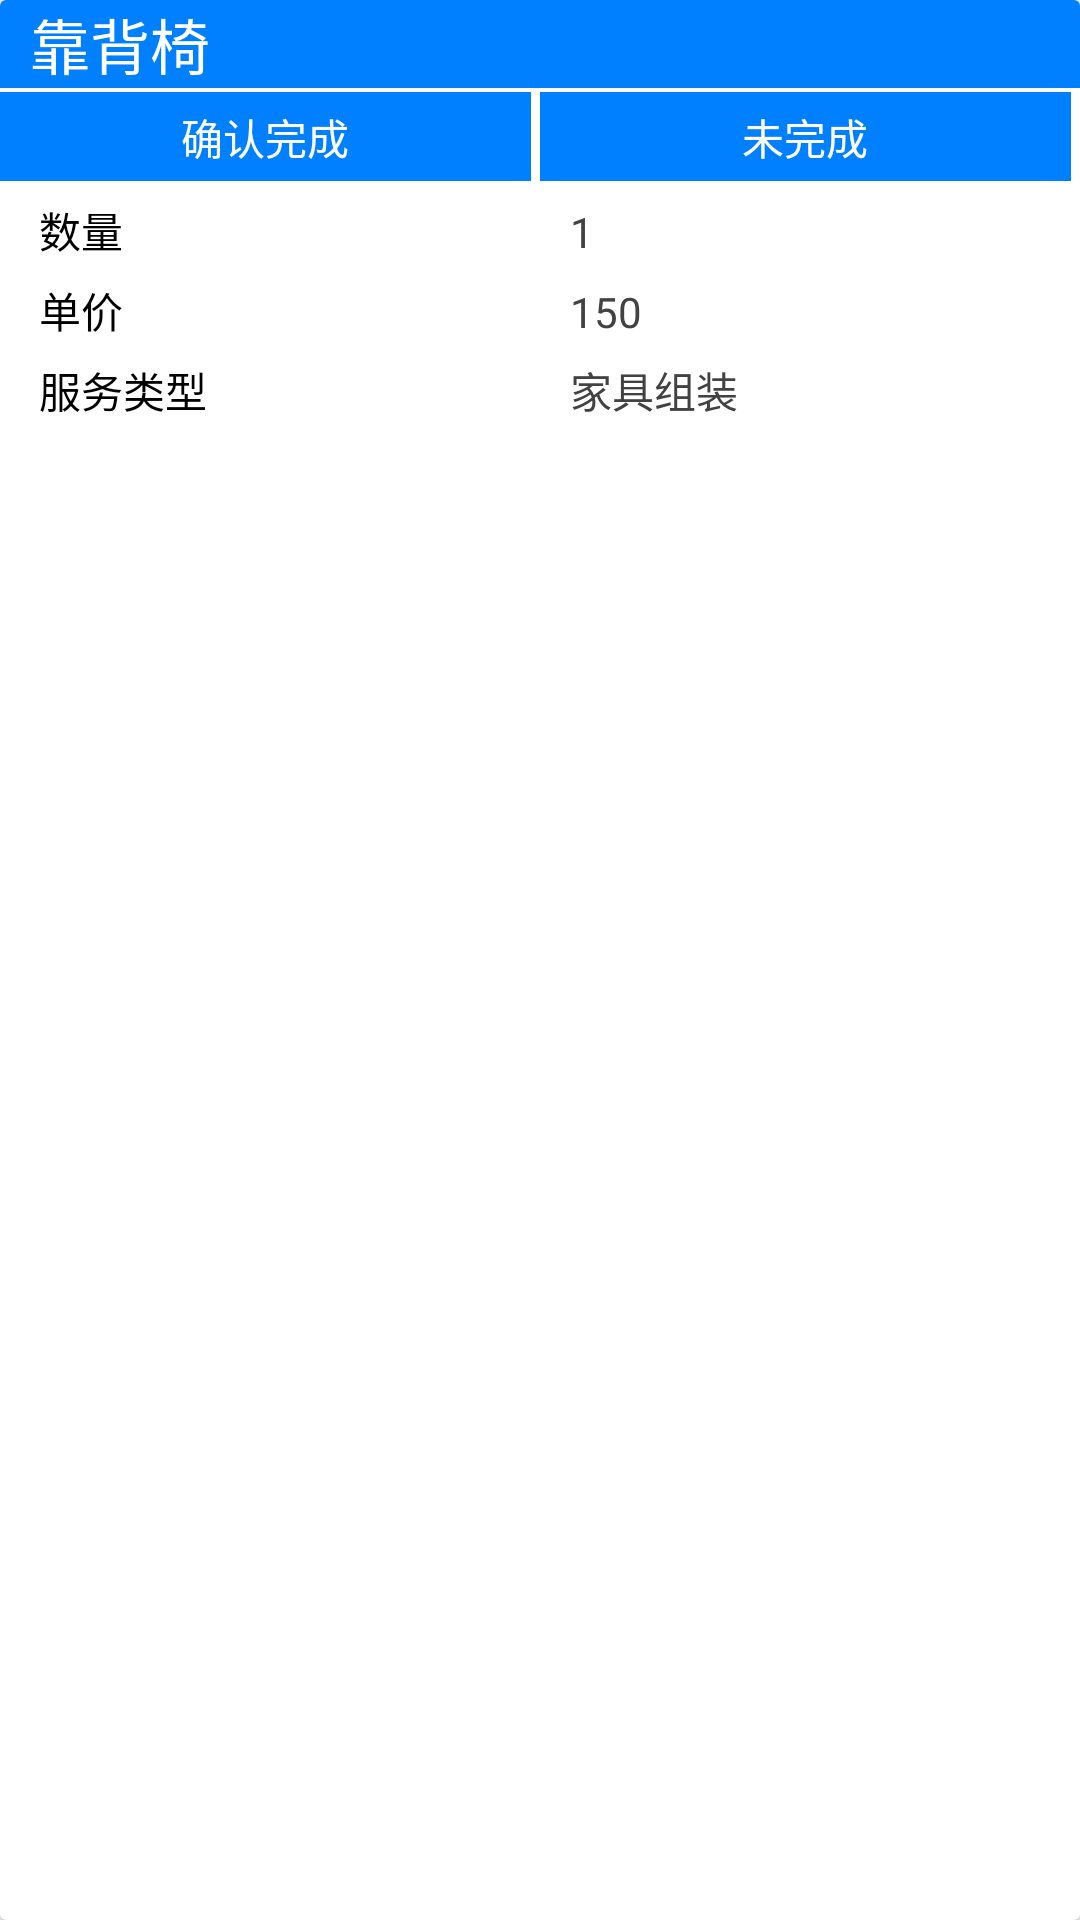

Here is an Android app screen rendered from its layout file. Give the layout XML and the strings, colors and styles it references.
<!-- AndroidManifest.xml: application theme AppTheme -->
<!-- res/layout/goods_lv_item.xml -->
<?xml version="1.0" encoding="utf-8"?>
<android.support.v7.widget.CardView xmlns:android="http://schemas.android.com/apk/res/android"
    android:layout_width="match_parent"
    android:orientation="vertical"
    android:layout_margin="5dp"
    android:layout_height="wrap_content"
    android:paddingLeft="8dp"
    android:paddingRight="8dp"
    android:paddingTop="8dp"
    >
    <LinearLayout
        android:layout_width="match_parent"
        android:layout_height="wrap_content"
        android:orientation="vertical"
        >


        <LinearLayout
            android:layout_width="match_parent"
            android:layout_height="wrap_content"
            android:background="@color/blue"
            >

            <TextView
                android:layout_width="wrap_content"
                android:layout_height="wrap_content"
                android:text="靠背椅"
                android:layout_marginLeft="10dp"
                android:textSize="20dp"
                android:id="@+id/id_goods_name"
                android:textColor="@color/white"

                />

        </LinearLayout>
        <LinearLayout
            android:layout_width="match_parent"
            android:layout_height="wrap_content"
            android:orientation="horizontal"
            android:gravity="center"
            android:id="@+id/btn_layout"
            >
            <TextView
                android:layout_marginTop="1dp"
                android:layout_width="0dp"
                android:layout_weight="1"
                android:layout_height="30dp"
                android:background="@color/blue"
                android:gravity="center"
                android:id="@+id/Tv_wancheng"
                android:textColor="@color/white"
                android:text="确认完成"/>
            <TextView
                android:layout_marginTop="1dp"
                android:layout_width="0dp"
                android:layout_weight="1"
                android:layout_marginLeft="3dp"
                android:layout_marginRight="3dp"
                android:background="@color/blue"
                android:gravity="center"
                android:id="@+id/Tv_unwancheng"
                android:textColor="@color/white"
                android:text="未完成"
                android:layout_height="30dp" />

            <TextView
                android:layout_marginTop="1dp"
                android:layout_width="0dp"
                android:layout_weight="1"
                android:layout_marginLeft="3dp"
                android:layout_marginRight="3dp"
                android:background="@color/blue"
                android:gravity="center"
                android:id="@+id/list_detil_id"
                android:textColor="@color/white"
                android:text=" "
                android:visibility="gone"
                android:layout_height="30dp" />


        </LinearLayout>


        <LinearLayout
            android:layout_width="match_parent"
            android:layout_height="wrap_content"
            android:orientation="vertical"
            android:layout_marginTop="3dp"
            android:background="@color/white"
            >


            >
            <LinearLayout
                android:layout_width="match_parent"
                android:layout_height="wrap_content"
                android:orientation="horizontal"
                android:layout_margin="3dp"

                >
                <TextView
                    android:layout_width="0dp"
                    android:layout_weight="1"
                    android:layout_height="wrap_content"
                    android:text="数量"
                    android:layout_marginLeft="10dp"
                    android:textColor="@color/black"
                    />
                <TextView
                    android:layout_width="0dp"
                    android:layout_weight="1"
                    android:layout_height="wrap_content"
                    android:text="1"
                    android:textColor="@color/cardview_dark_background"
                    android:id="@+id/id_goods_num"
                    android:layout_marginLeft="10dp"
                    />

            </LinearLayout>
            <LinearLayout
                android:layout_width="match_parent"
                android:layout_height="wrap_content"
                android:orientation="horizontal"
                android:layout_margin="3dp"
                >
                <TextView
                    android:layout_width="0dp"
                    android:layout_weight="1"
                    android:layout_height="wrap_content"
                    android:text="单价"
                    android:layout_marginLeft="10dp"
                    android:textColor="@color/black"
                    />
                <TextView
                    android:layout_width="0dp"
                    android:layout_weight="1"
                    android:layout_height="wrap_content"
                    android:text="150"
                    android:textColor="@color/cardview_dark_background"
                    android:id="@+id/id_goods_price"
                    android:layout_marginLeft="10dp"
                    />

            </LinearLayout>
            <LinearLayout
                android:layout_width="match_parent"
                android:layout_height="wrap_content"
                android:orientation="horizontal"
                android:layout_margin="3dp"
                >
                <TextView
                    android:layout_width="0dp"
                    android:layout_weight="1"
                    android:layout_height="wrap_content"
                    android:text="服务类型"
                    android:layout_marginLeft="10dp"
                    android:textColor="@color/black"
                    />
                <TextView
                    android:layout_width="0dp"
                    android:layout_weight="1"
                    android:layout_height="wrap_content"
                    android:text="家具组装"
                    android:textColor="@color/cardview_dark_background"
                    android:id="@+id/id_goods_type"
                    android:layout_marginLeft="10dp"
                    />

            </LinearLayout>


        </LinearLayout>
    </LinearLayout>

</android.support.v7.widget.CardView>
<!-- resources referenced by this layout -->
<resources>
  <color name="black">#000000</color>
  <color name="blue">#0080ff</color>
  <color name="white">#ffffff</color>
  <style name="AppTheme" parent="Theme.AppCompat.Light.DarkActionBar">
          
          <item name="colorPrimary">@color/colorPrimary</item>
          <item name="colorPrimaryDark">@color/colorPrimaryDark</item>
          <item name="colorAccent">@color/colorAccent</item>
      </style>
  <color name="colorPrimary">#00A1E9</color>
  <color name="colorPrimaryDark">#0080ff</color>
  <color name="colorAccent">#FF4081</color>
</resources>
